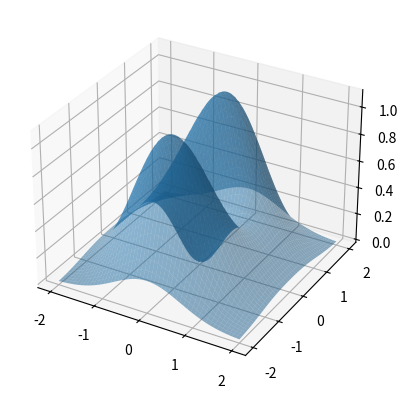
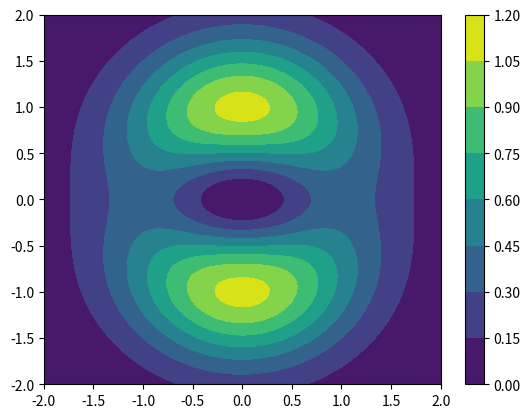

Here is the Python script that generated these plots, in order:
# -*- coding: utf-8 -*-
"""
Created on Tue Sep 22 16:12:05 2026
@author: Folke Adolfsson
"""
import matplotlib.pyplot as plt
import numpy as np

fig = plt.figure()
ax = fig.add_subplot(projection='3d')
fig2, ax2 = plt.subplots()

# Task 1

# All of the limits in (1)

# Limit 1, the limit is 1/2
# x = y = np.linspace(0, 2, 1000)
# X, Y = np.meshgrid(x,y)
# z = (X**2-X*Y)/(X**2-Y**2)
# n = 10

# Limit 2, the limit does not exist
# x = y = np.linspace(-1, 1, 1000)
# X, Y = np.meshgrid(x,y)
# z = (X**2+Y**2)/(X**2 + X*Y + Y**2)
# n = 10

# Limit 3, 
# x = np.linspace(-1,1,1000)
# y = np.linspace(-2,0,1000)
# X, Y = np.meshgrid(x,y)
# z = (np.sin(X + X*Y) - X - X*Y)/((X*(Y+1))**3)
# n = 20

# The functions in (2)

# f(x,y) has local maxima of 4 at (1,2)
# x = np.linspace(0, 2, 1000)
# y = np.linspace(0, 4, 1000)
# X, Y = np.meshgrid(x, y)
# z = 8*X*Y - 4*Y*X**2 - 2*X*Y**2 + (X*Y)**2
# n=10

# g(x,y) has the local maxima of 1.2 at both (0,1) and (0,-1)
x = np.linspace(-2, 2, 1000)
y = np.linspace(-2, 2, 1000)
X, Y = np.meshgrid(x, y)
z = (X**2 + 3*Y**2)*np.exp(-X**2-Y**2)
n=10

ax.plot_surface(X,Y,z,alpha=0.5)
cs = ax2.contourf(X,Y,z,n)
cbar = fig2.colorbar(cs)

plt.show()
